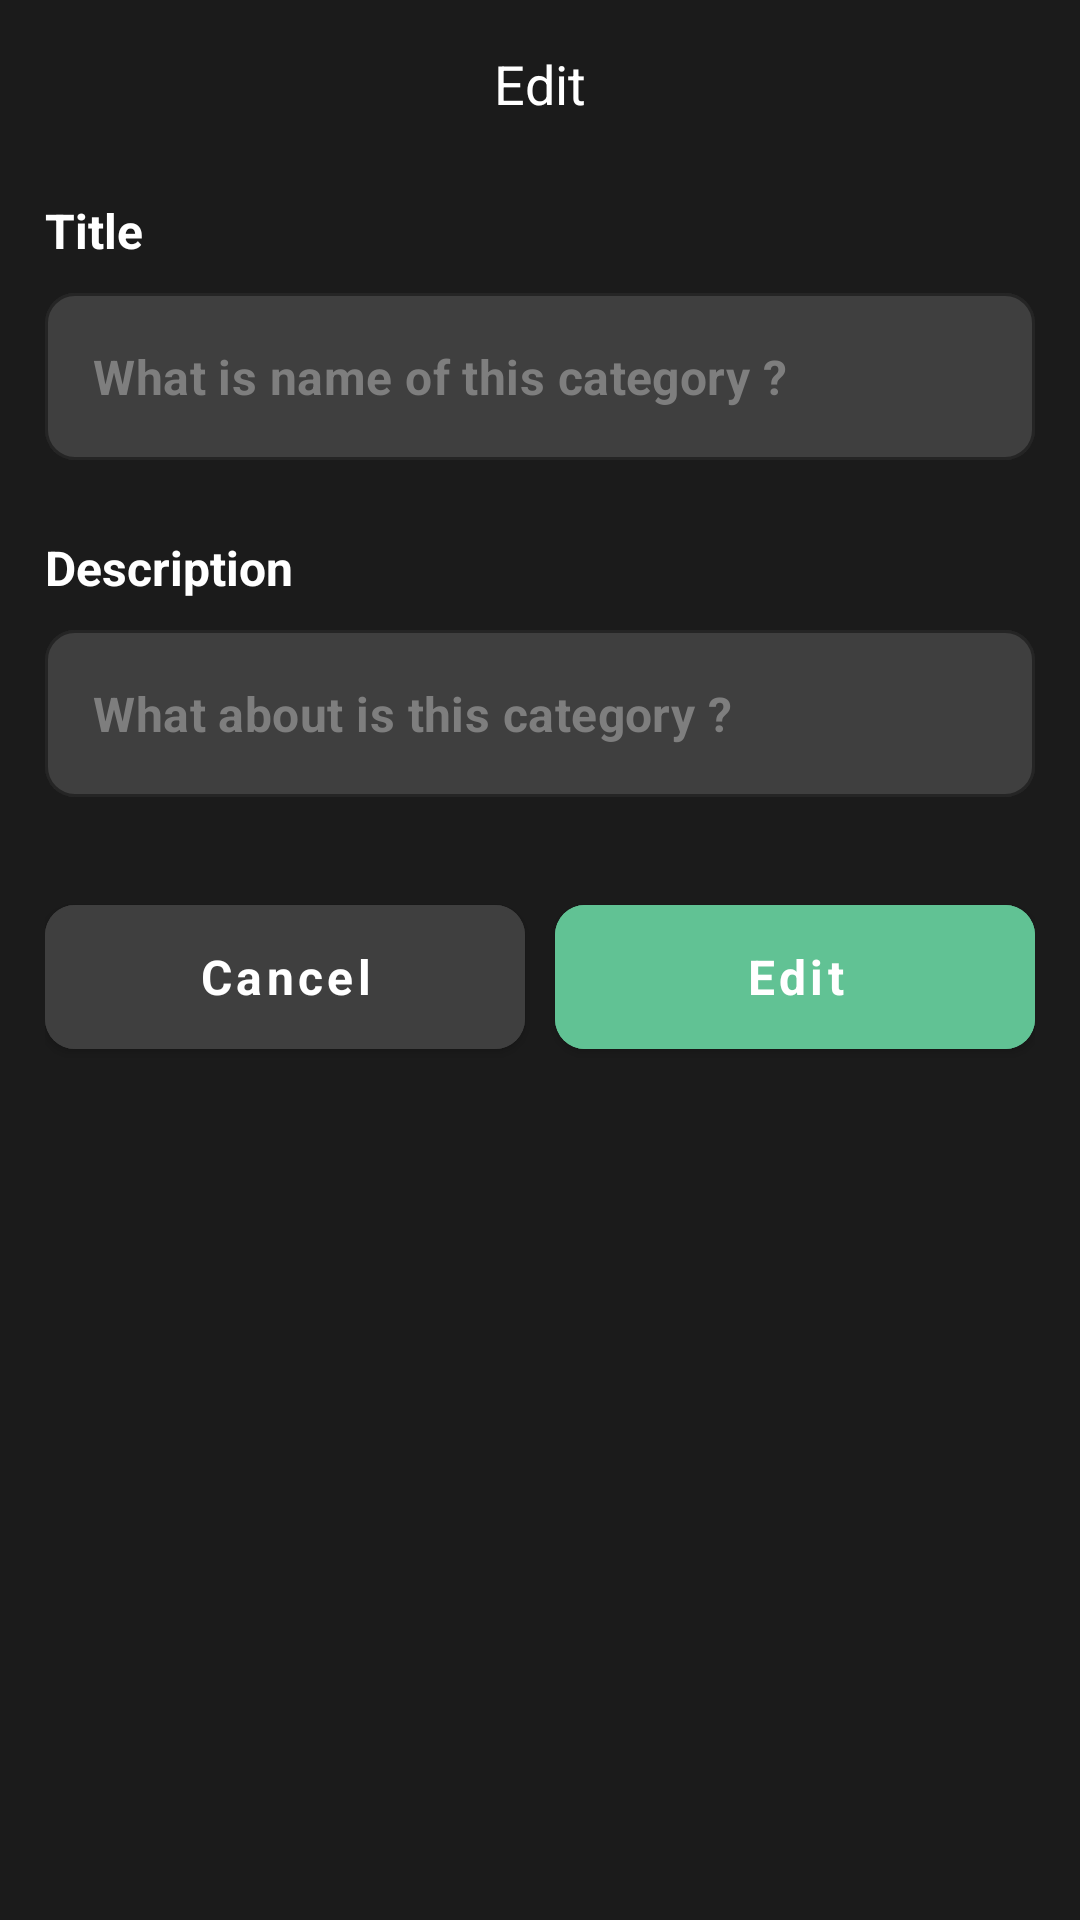

Android layout source for this screen:
<!-- AndroidManifest.xml: application theme Theme.ToMemorizeVocabulary -->
<!-- res/layout/fragment_edit_category.xml -->
<?xml version="1.0" encoding="utf-8"?>
<androidx.coordinatorlayout.widget.CoordinatorLayout xmlns:android="http://schemas.android.com/apk/res/android"
    xmlns:app="http://schemas.android.com/apk/res-auto"
    xmlns:tools="http://schemas.android.com/tools"
    android:layout_width="match_parent"
    android:layout_height="match_parent"
    android:background="@color/dark"
    tools:context=".ui.edit.EditCategoryFragment">

    <com.google.android.material.appbar.AppBarLayout
        android:layout_width="match_parent"
        android:layout_height="wrap_content"
        android:background="@color/dark"
        android:paddingHorizontal="16dp"
        app:elevation="0dp">

        <FrameLayout
            android:layout_width="match_parent"
            android:layout_height="?attr/actionBarSize"
            android:background="@color/dark">

            <ImageView
                android:id="@+id/iv_back"
                android:layout_width="24dp"
                android:layout_height="24dp"
                android:layout_gravity="start|center_vertical"
                android:src="@drawable/ic_arrow_back"
                app:tint="@color/white" />

            <TextView
                style="@style/BoldText"
                android:layout_width="wrap_content"
                android:layout_height="wrap_content"
                android:layout_gravity="center"
                android:text="@string/str_edit"
                android:textColor="@color/white"
                android:textSize="18sp" />

        </FrameLayout>

    </com.google.android.material.appbar.AppBarLayout>

    <androidx.core.widget.NestedScrollView
        android:layout_width="match_parent"
        android:layout_height="match_parent"
        app:layout_behavior="@string/appbar_scrolling_view_behavior">

        <LinearLayout
            android:layout_width="match_parent"
            android:layout_height="match_parent"
            android:orientation="vertical"
            android:paddingHorizontal="15dp">

            <LinearLayout
                android:layout_width="match_parent"
                android:layout_height="wrap_content"
                android:orientation="vertical">

                <TextView
                    style="@style/MediumText"
                    android:layout_width="wrap_content"
                    android:layout_height="wrap_content"
                    android:gravity="center"
                    android:paddingVertical="10dp"
                    android:text="@string/str_title"
                    android:textColor="@color/white"
                    android:textSize="16sp" />

                <com.google.android.material.textfield.TextInputLayout
                    style="@style/textInputStyle"
                    android:layout_width="match_parent"
                    android:layout_height="wrap_content"
                    app:boxStrokeColor="@color/green">

                    <com.google.android.material.textfield.TextInputEditText
                        android:id="@+id/et_title"
                        style="@style/MediumText"
                        android:layout_width="match_parent"
                        android:layout_height="match_parent"
                        android:hint="@string/str_title_hint"
                        android:inputType="text"
                        android:textColor="@color/white"
                        android:textColorHint="@color/gray"
                        android:textCursorDrawable="@drawable/shape_cursor" />

                </com.google.android.material.textfield.TextInputLayout>

                <TextView
                    style="@style/MediumText"
                    android:layout_width="wrap_content"
                    android:layout_height="wrap_content"
                    android:layout_marginTop="15dp"
                    android:gravity="center"
                    android:paddingVertical="10dp"
                    android:text="@string/str_description"
                    android:textColor="@color/white"
                    android:textSize="16sp" />

                <com.google.android.material.textfield.TextInputLayout
                    style="@style/textInputStyle"
                    android:layout_width="match_parent"
                    android:layout_height="wrap_content"
                    android:hint="@string/str_description"
                    app:boxStrokeColor="@color/blue">

                    <com.google.android.material.textfield.TextInputEditText
                        android:id="@+id/et_description"
                        style="@style/MediumText"
                        android:layout_width="match_parent"
                        android:layout_height="match_parent"
                        android:hint="@string/str_description_hint"
                        android:inputType="text"
                        android:textColor="@color/white"
                        android:textColorHint="@color/gray"
                        android:textCursorDrawable="@drawable/shape_cursor" />

                </com.google.android.material.textfield.TextInputLayout>


            </LinearLayout>

            

            <LinearLayout
                android:layout_width="match_parent"
                android:layout_height="53dp"
                android:gravity="center_vertical"
                android:orientation="horizontal"
                android:visibility="gone">

                <FrameLayout
                    android:layout_width="0dp"
                    android:layout_height="match_parent"
                    android:layout_weight="1">

                    <com.google.android.material.imageview.ShapeableImageView
                        android:id="@+id/iv_orange"
                        android:layout_width="53dp"
                        android:layout_height="match_parent"
                        android:layout_gravity="center"
                        android:padding="3dp"
                        android:src="@color/orange"
                        app:shapeAppearanceOverlay="@style/rounded_corner"
                        app:strokeColor="@color/dark"
                        app:strokeWidth="3dp" />

                </FrameLayout>

                <FrameLayout
                    android:layout_width="0dp"
                    android:layout_height="match_parent"
                    android:layout_weight="1">

                    <com.google.android.material.imageview.ShapeableImageView
                        android:id="@+id/iv_blue"
                        android:layout_width="53dp"
                        android:layout_height="match_parent"
                        android:layout_gravity="center"
                        android:padding="3dp"
                        android:src="@color/blue"
                        app:shapeAppearanceOverlay="@style/rounded_corner"
                        app:strokeColor="@color/dark"
                        app:strokeWidth="3dp" />

                </FrameLayout>

                <FrameLayout
                    android:layout_width="0dp"
                    android:layout_height="match_parent"
                    android:layout_weight="1">

                    <com.google.android.material.imageview.ShapeableImageView
                        android:id="@+id/iv_pure_gray"
                        android:layout_width="53dp"
                        android:layout_height="match_parent"
                        android:layout_gravity="center"
                        android:padding="3dp"
                        android:src="@color/pure_gray"
                        app:shapeAppearanceOverlay="@style/rounded_corner"
                        app:strokeColor="@color/yellow"
                        app:strokeWidth="3dp" />

                </FrameLayout>

                <FrameLayout
                    android:layout_width="0dp"
                    android:layout_height="match_parent"
                    android:layout_weight="1">

                    <com.google.android.material.imageview.ShapeableImageView
                        android:id="@+id/iv_green"
                        android:layout_width="53dp"
                        android:layout_height="match_parent"
                        android:layout_gravity="center"
                        android:padding="3dp"
                        android:src="@color/green"
                        app:shapeAppearanceOverlay="@style/rounded_corner"
                        app:strokeColor="@color/dark"
                        app:strokeWidth="3dp" />

                </FrameLayout>

            </LinearLayout>

            <LinearLayout
                android:layout_width="match_parent"
                android:layout_height="60dp"
                android:layout_marginVertical="30dp"
                android:orientation="horizontal">

                <com.google.android.material.button.MaterialButton
                    android:id="@+id/btn_cancel"
                    style="@style/MediumText"
                    android:layout_width="0dp"
                    android:layout_height="match_parent"
                    android:layout_marginEnd="5dp"
                    android:layout_weight="1"
                    android:backgroundTint="@color/pure_gray"
                    android:text="@string/str_cancel"
                    android:textAllCaps="false"
                    android:textSize="16sp"
                    app:cornerRadius="10dp" />

                <com.google.android.material.button.MaterialButton
                    android:id="@+id/btn_create"
                    style="@style/MediumText"
                    android:layout_width="0dp"
                    android:layout_height="match_parent"
                    android:layout_marginStart="5dp"
                    android:layout_weight="1"
                    android:backgroundTint="@color/green"
                    android:text="@string/str_edit"
                    android:textAllCaps="false"
                    android:textSize="16sp"
                    app:cornerRadius="10dp" />

            </LinearLayout>

        </LinearLayout>

    </androidx.core.widget.NestedScrollView>

</androidx.coordinatorlayout.widget.CoordinatorLayout>
<!-- resources referenced by this layout -->
<resources>
  <color name="blue">#688DE2</color>
  <color name="dark">#1B1B1B</color>
  <color name="gray">#7E7E7E</color>
  <color name="green">#61C294</color>
  <color name="orange">#DA714F</color>
  <color name="pure_gray">#3F3F3F</color>
  <color name="white">#FFFFFFFF</color>
  <color name="yellow">#FDD549</color>
  <string name="str_cancel">Cancel</string>
  <string name="str_choose_color">Choose color (Default color is pure gray)</string>
  <string name="str_description">Description</string>
  <string name="str_description_hint">What about is this category ?</string>
  <string name="str_edit">Edit</string>
  <string name="str_title">Title</string>
  <string name="str_title_hint">What is name of this category ?</string>
  <style name="BoldText">
          <item name="fontFamily">@font/poppins_bold</item>
          <item name="android:textSize">18sp</item>
      </style>
  <style name="MediumText">
          <item name="fontFamily">@font/poppins</item>
          <item name="android:textStyle">bold</item>
          <item name="android:textSize">16sp</item>
      </style>
  <style name="rounded_corner">
          <item name="cornerSize">10%</item>
      </style>
  <style name="textInputStyle" parent="Widget.MaterialComponents.TextInputLayout.OutlinedBox">
          <item name="boxCornerRadiusBottomEnd">10dp</item>
          <item name="boxCornerRadiusBottomStart">10dp</item>
          <item name="boxCornerRadiusTopEnd">10dp</item>
          <item name="boxCornerRadiusTopStart">10dp</item>
          <item name="android:textColorHint">@color/white</item>
          <item name="hintTextColor">@color/white</item>
          <item name="hintEnabled">false</item>
          <item name="boxBackgroundColor">@color/pure_gray</item>
      </style>
  <style name="Theme.ToMemorizeVocabulary" parent="Theme.MaterialComponents.DayNight.NoActionBar">
          
          <item name="colorPrimary">@color/dark</item>
          <item name="colorPrimaryVariant">@color/light_dark</item>
          <item name="colorOnPrimary">@color/white</item>
          
          <item name="android:statusBarColor">@color/dark</item>
          
      </style>
  <color name="light_dark">#2A2A2A</color>
</resources>
